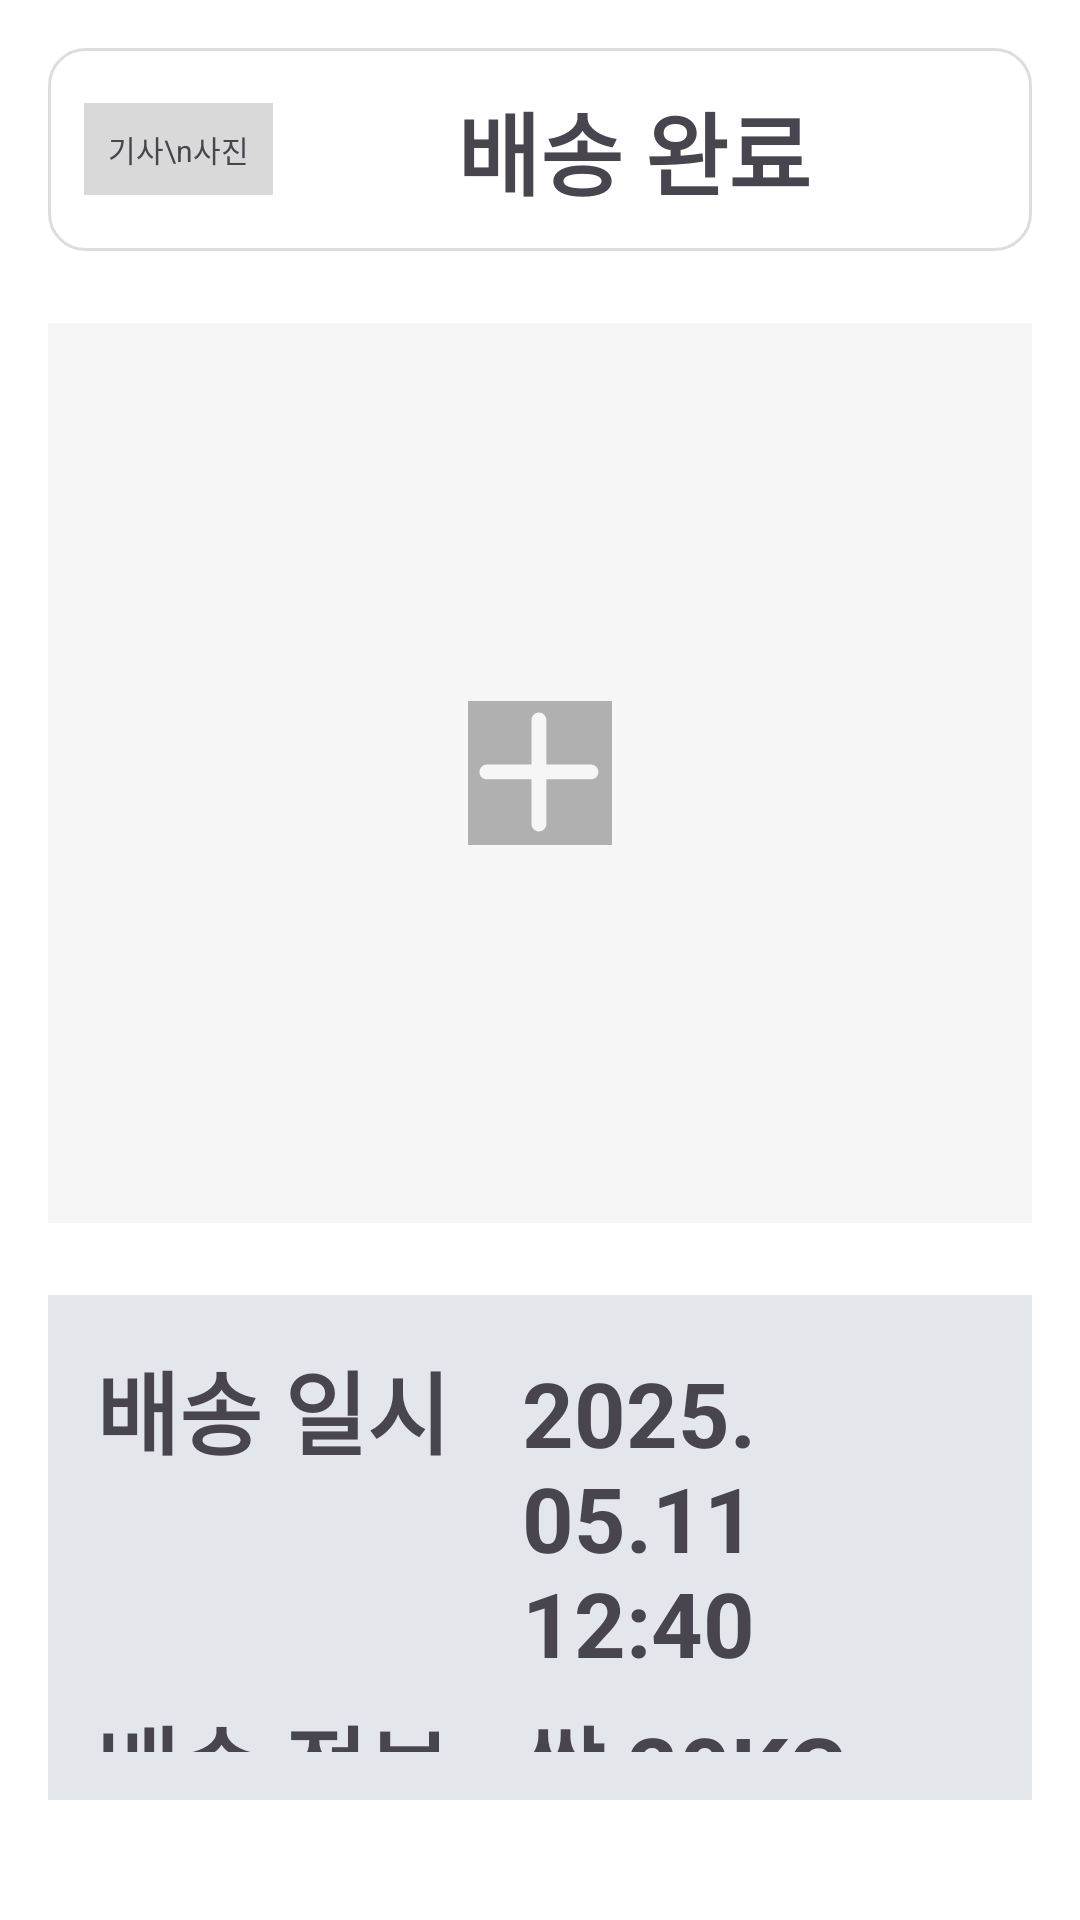

Here is an Android app screen rendered from its layout file. Give the layout XML and the strings, colors and styles it references.
<!-- AndroidManifest.xml: application theme Theme.Sliverroad -->
<!-- res/layout/activity_delivery_finish.xml -->
<?xml version="1.0" encoding="utf-8"?>
<LinearLayout xmlns:android="http://schemas.android.com/apk/res/android"
    xmlns:app="http://schemas.android.com/apk/res-auto"
    android:layout_width="match_parent"
    android:layout_height="match_parent"
    android:orientation="vertical"
    android:background="#FFFFFF"
    android:padding="16dp">

    
    <LinearLayout
        android:layout_width="match_parent"
        android:layout_height="wrap_content"
        android:orientation="horizontal"
        android:gravity="center_vertical"
        android:background="@drawable/card_bg"
        android:padding="12dp"
        android:layout_marginBottom="24dp">

        <TextView
            android:layout_width="wrap_content"
            android:layout_height="wrap_content"
            android:text="기사\n사진"
            android:background="#D9D9D9"
            android:gravity="center"
            android:padding="8dp"
            android:textSize="10sp" />

        <TextView
            android:layout_width="0dp"
            android:layout_height="wrap_content"
            android:layout_weight="1"
            android:text="배송 완료"
            android:textSize="30sp"
            android:textStyle="bold"
            android:gravity="center" />
    </LinearLayout>

    
    <FrameLayout
        android:layout_width="match_parent"
        android:layout_height="300dp"
        android:layout_marginBottom="24dp"
        android:background="#F6F6F6"
        android:foreground="?attr/selectableItemBackground"
        android:padding="16dp">

        
        <ImageView
            android:id="@+id/imagePreview"
            android:layout_width="match_parent"
            android:layout_height="match_parent"
            android:scaleType="centerCrop" />

        
        <ImageButton
            android:id="@+id/btnPhotoAdd"
            android:layout_width="48dp"
            android:layout_height="48dp"
            android:src="@drawable/ic_plus"
            android:layout_gravity="center"
            android:background="@android:color/transparent"
            android:contentDescription="사진 추가 버튼" />
    </FrameLayout>

    
    <LinearLayout
        android:layout_width="match_parent"
        android:layout_height="wrap_content"
        android:orientation="vertical"
        android:background="#E3E6EA"
        android:padding="16dp"
        android:layout_marginBottom="24dp">

        <LinearLayout
            android:layout_width="match_parent"
            android:layout_height="wrap_content"
            android:orientation="horizontal"
            android:layout_marginBottom="8dp">

            <TextView
                android:layout_width="wrap_content"
                android:layout_height="wrap_content"
                android:text="배송 일시"
                android:textStyle="bold"
                android:textSize="30sp"
                 />

            <TextView
                android:layout_width="wrap_content"
                android:layout_height="wrap_content"
                android:layout_marginStart="24dp"
                android:text="2025.05.11 12:40"
                android:textSize="30sp"
                android:textStyle="bold" />
        </LinearLayout>

        <LinearLayout
            android:layout_width="match_parent"
            android:layout_height="wrap_content"
            android:orientation="horizontal">

            <TextView
                android:layout_width="wrap_content"
                android:layout_height="wrap_content"
                android:text="배송 정보"
                android:textStyle="bold"
                android:textSize="30sp" />

            <TextView
                android:layout_width="wrap_content"
                android:layout_height="wrap_content"
                android:layout_marginStart="24dp"
                android:text="쌀 20KG"
                android:textSize="30sp"
                android:textStyle="bold" />
        </LinearLayout>
    </LinearLayout>

    
    <ImageButton
        android:id="@+id/btn_finish"
        android:layout_width="match_parent"
        android:layout_height="100dp"
        android:contentDescription="배송 완료"
        android:src="@drawable/dlivery_check"
        android:background="@null"
        android:layout_marginTop="8dp"
        android:scaleType="fitCenter" />

</LinearLayout>
<!-- resources referenced by this layout -->
<resources>
  <!-- drawable card_bg (drawable) -->
  <?xml version="1.0" encoding="utf-8"?>
  <shape xmlns:android="http://schemas.android.com/apk/res/android"
      android:shape="rectangle">
      <solid android:color="#FFFFFFFF"/>
      <corners android:radius="12dp"/>
      <stroke android:width="1dp" android:color="#FFDDDDDD"/>
      <padding
          android:left="8dp"
          android:top="8dp"
          android:right="8dp"
          android:bottom="8dp"/>
  </shape>
  <!-- drawable dlivery_check: vector/xml drawable (drawable, 3954 chars, omitted) -->
  <!-- drawable ic_plus (drawable) -->
  <vector xmlns:android="http://schemas.android.com/apk/res/android"
      android:width="80dp"
      android:height="80dp"
      android:viewportWidth="80"
      android:viewportHeight="80">
    <path
        android:pathData="M79.286,39.643C79.286,50.157 75.109,60.24 67.675,67.675C60.24,75.109 50.157,79.286 39.643,79.286C29.129,79.286 19.046,75.109 11.611,67.675C4.177,60.24 0,50.157 0,39.643C0,29.129 4.177,19.046 11.611,11.611C19.046,4.177 29.129,0 39.643,0C50.157,0 60.24,4.177 67.675,11.611C75.109,19.046 79.286,29.129 79.286,39.643ZM42.12,22.299C42.12,21.642 41.86,21.012 41.395,20.547C40.93,20.083 40.3,19.821 39.643,19.821C38.986,19.821 38.355,20.083 37.891,20.547C37.426,21.012 37.165,21.642 37.165,22.299V37.165H22.299C21.642,37.165 21.012,37.426 20.547,37.891C20.083,38.355 19.821,38.986 19.821,39.643C19.821,40.3 20.083,40.93 20.547,41.395C21.012,41.86 21.642,42.12 22.299,42.12H37.165V56.987C37.165,57.644 37.426,58.274 37.891,58.739C38.355,59.203 38.986,59.464 39.643,59.464C40.3,59.464 40.93,59.203 41.395,58.739C41.86,58.274 42.12,57.644 42.12,56.987V42.12H56.987C57.644,42.12 58.274,41.86 58.739,41.395C59.203,40.93 59.464,40.3 59.464,39.643C59.464,38.986 59.203,38.355 58.739,37.891C58.274,37.426 57.644,37.165 56.987,37.165H42.12V22.299Z"
        android:fillColor="#B0B0B0"/>
  </vector>
  <style name="Theme.Sliverroad" parent="Base.Theme.Sliverroad" />
  <style name="Base.Theme.Sliverroad" parent="Theme.Material3.DayNight.NoActionBar">
          
          
      </style>
</resources>
